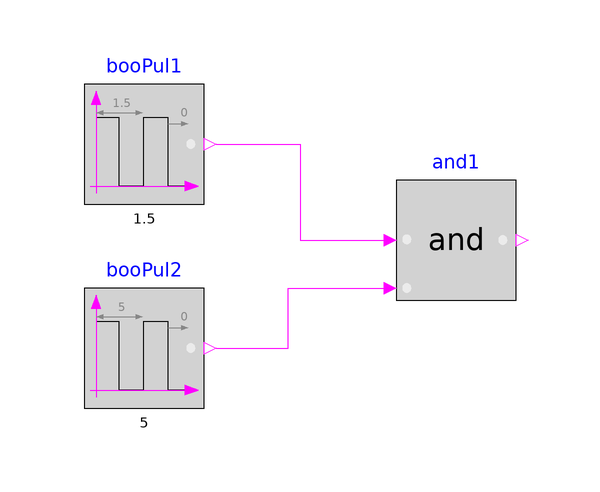

Above is the diagram view of the following Modelica model: its components placed by their Placement annotations and its connect equations drawn as lines.

model And
  "Validation model for the And block"
  BuildingsLite.Controls.OBC.CDL.Logical.Sources.Pulse booPul1(
    width=0.5,
    period=1.5)
    "Block that outputs cyclic on and off"
    annotation (Placement(transformation(extent={{-26,8},{-6,28}})));
  BuildingsLite.Controls.OBC.CDL.Logical.Sources.Pulse booPul2(
    width=0.5,
    period=5)
    "Block that outputs cyclic on and off"
    annotation (Placement(transformation(extent={{-26,-26},{-6,-6}})));
  BuildingsLite.Controls.OBC.CDL.Logical.And and1
    "Logical and"
    annotation (Placement(transformation(extent={{26,-8},{46,12}})));

equation
  connect(booPul2.y,and1.u2)
    annotation (Line(points={{-4,-16},{8,-16},{8,-6},{24,-6}},color={255,0,255}));
  connect(booPul1.y,and1.u1)
    annotation (Line(points={{-4,18},{10,18},{10,2},{24,2}},color={255,0,255}));
  annotation (
    experiment(
      StopTime=10.0,
      Tolerance=1e-06),
    __Dymola_Commands(
      file="modelica://Buildings/Resources/Scripts/Dymola/Controls/OBC/CDL/Logical/Validation/And.mos" "Simulate and plot"),
    Documentation(
      info="<html>
<p>
Validation test for the block
<a href=\"modelica://BuildingsLite.Controls.OBC.CDL.Logical.And\">
BuildingsLite.Controls.OBC.CDL.Logical.And</a>.
</p>
</html>",
      revisions="<html>
<ul>
<li>
April 1, 2017, by Jianjun Hu:<br/>
First implementation.
</li>
</ul>
</html>"),
    Icon(
      graphics={
        Ellipse(
          lineColor={75,138,73},
          fillColor={255,255,255},
          fillPattern=FillPattern.Solid,
          extent={{-100,-100},{100,100}}),
        Polygon(
          lineColor={0,0,255},
          fillColor={75,138,73},
          pattern=LinePattern.None,
          fillPattern=FillPattern.Solid,
          points={{-36,60},{64,0},{-36,-60},{-36,60}})}));
end And;